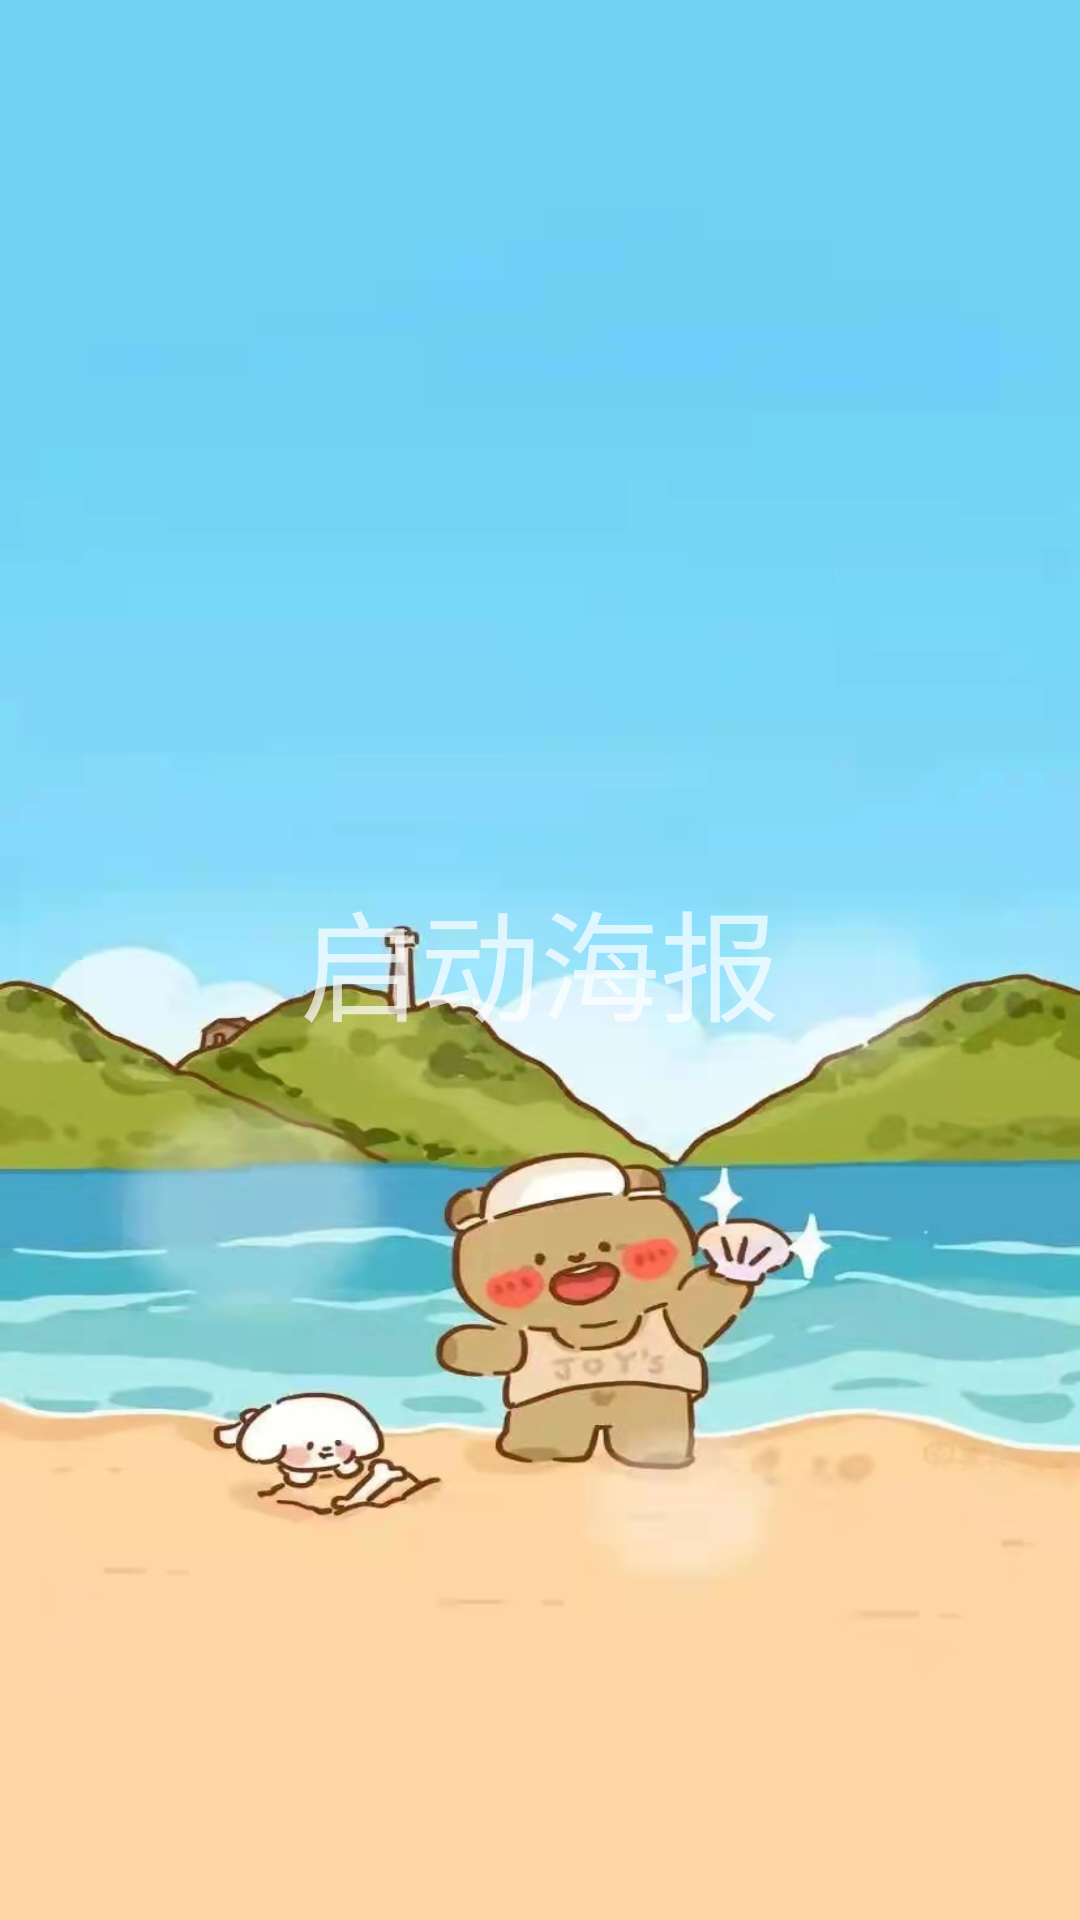

Produce the Android XML layout that renders to this screen, including the resource entries it uses.
<!-- AndroidManifest.xml: application theme Theme.AppCompat.NoActionBar -->
<!-- res/layout/activity_welcome.xml -->
<?xml version="1.0" encoding="utf-8"?>
<androidx.constraintlayout.widget.ConstraintLayout xmlns:android="http://schemas.android.com/apk/res/android"
    xmlns:app="http://schemas.android.com/apk/res-auto"
    xmlns:tools="http://schemas.android.com/tools"
    android:layout_width="match_parent"
    android:layout_height="match_parent"
    android:background="@drawable/advertisement"
    android:id="@+id/welcomelay"
    tools:context=".WelcomeActivity"

    >
    <TextView
        android:id="@+id/welcometext"
        android:layout_width="wrap_content"
        android:layout_height="wrap_content"
        android:text="启动海报"
        android:textSize="40sp"
        app:layout_constraintBottom_toBottomOf="parent"
        app:layout_constraintEnd_toEndOf="parent"
        app:layout_constraintStart_toStartOf="parent"
        app:layout_constraintTop_toTopOf="parent"
        tools:ignore="MissingConstraints">


    </TextView>






</androidx.constraintlayout.widget.ConstraintLayout>
<!-- resources referenced by this layout -->
<resources>
  <!-- drawable advertisement: jpg bitmap (drawable, 116130 bytes) -->
</resources>
